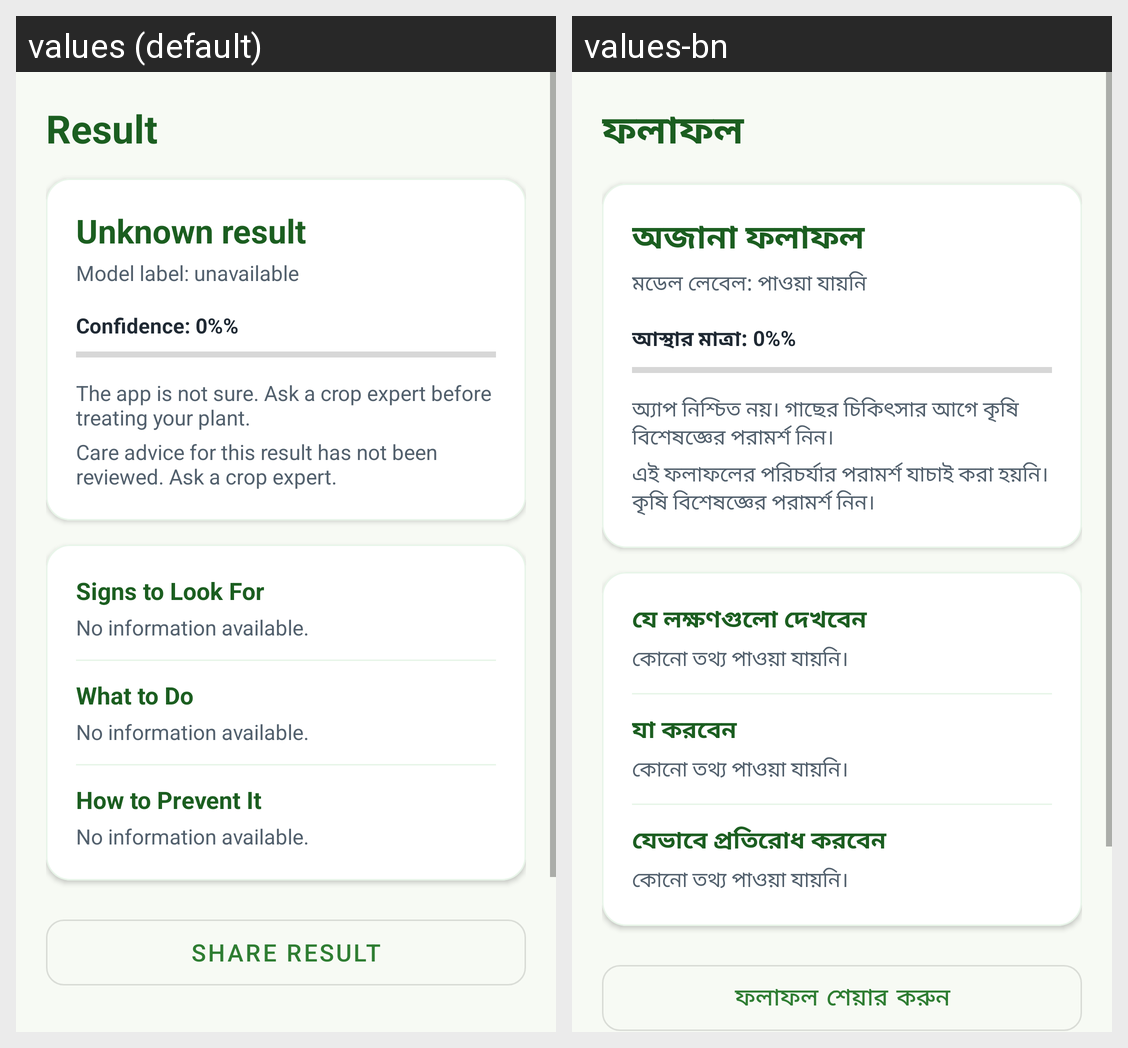

The same Android screen rendered under two of its app's locales, left to right. List the strings drawn on it with the default value and each locale's translation.
Android screen res/layout/activity_result.xml rendered under 2 locales, left to right: values (default), values-bn. Device: Nexus 5 (rendered at 1080×1920; each locale shown at half size, 540×960, under a caption strip naming it); theme Theme.Cropora.
Strings drawn on this screen, with the default value and each locale's value (text and hints the layout hard-codes, and strings that could not be matched under every locale, appear in the picture but are not listed):

result_title
  values: Result
  values-bn: ফলাফল

result_unknown
  values: Unknown result
  values-bn: অজানা ফলাফল

model_label_placeholder
  values: Model label: unavailable
  values-bn: মডেল লেবেল: পাওয়া যায়নি

confidence_placeholder
  values: Confidence: 0%%
  values-bn: আস্থার মাত্রা: 0%%

result_uncertain
  values: The app is not sure. Ask a crop expert before treating your plant.
  values-bn: অ্যাপ নিশ্চিত নয়। গাছের চিকিৎসার আগে কৃষি বিশেষজ্ঞের পরামর্শ নিন।

guidance_not_reviewed
  values: Care advice for this result has not been reviewed. Ask a crop expert.
  values-bn: এই ফলাফলের পরিচর্যার পরামর্শ যাচাই করা হয়নি। কৃষি বিশেষজ্ঞের পরামর্শ নিন।

symptoms_heading
  values: Signs to Look For
  values-bn: যে লক্ষণগুলো দেখবেন

guidance_unavailable
  values: No information available.
  values-bn: কোনো তথ্য পাওয়া যায়নি।

treatment_heading
  values: What to Do
  values-bn: যা করবেন

prevention_heading
  values: How to Prevent It
  values-bn: যেভাবে প্রতিরোধ করবেন

share_result
  values: Share Result
  values-bn: ফলাফল শেয়ার করুন
